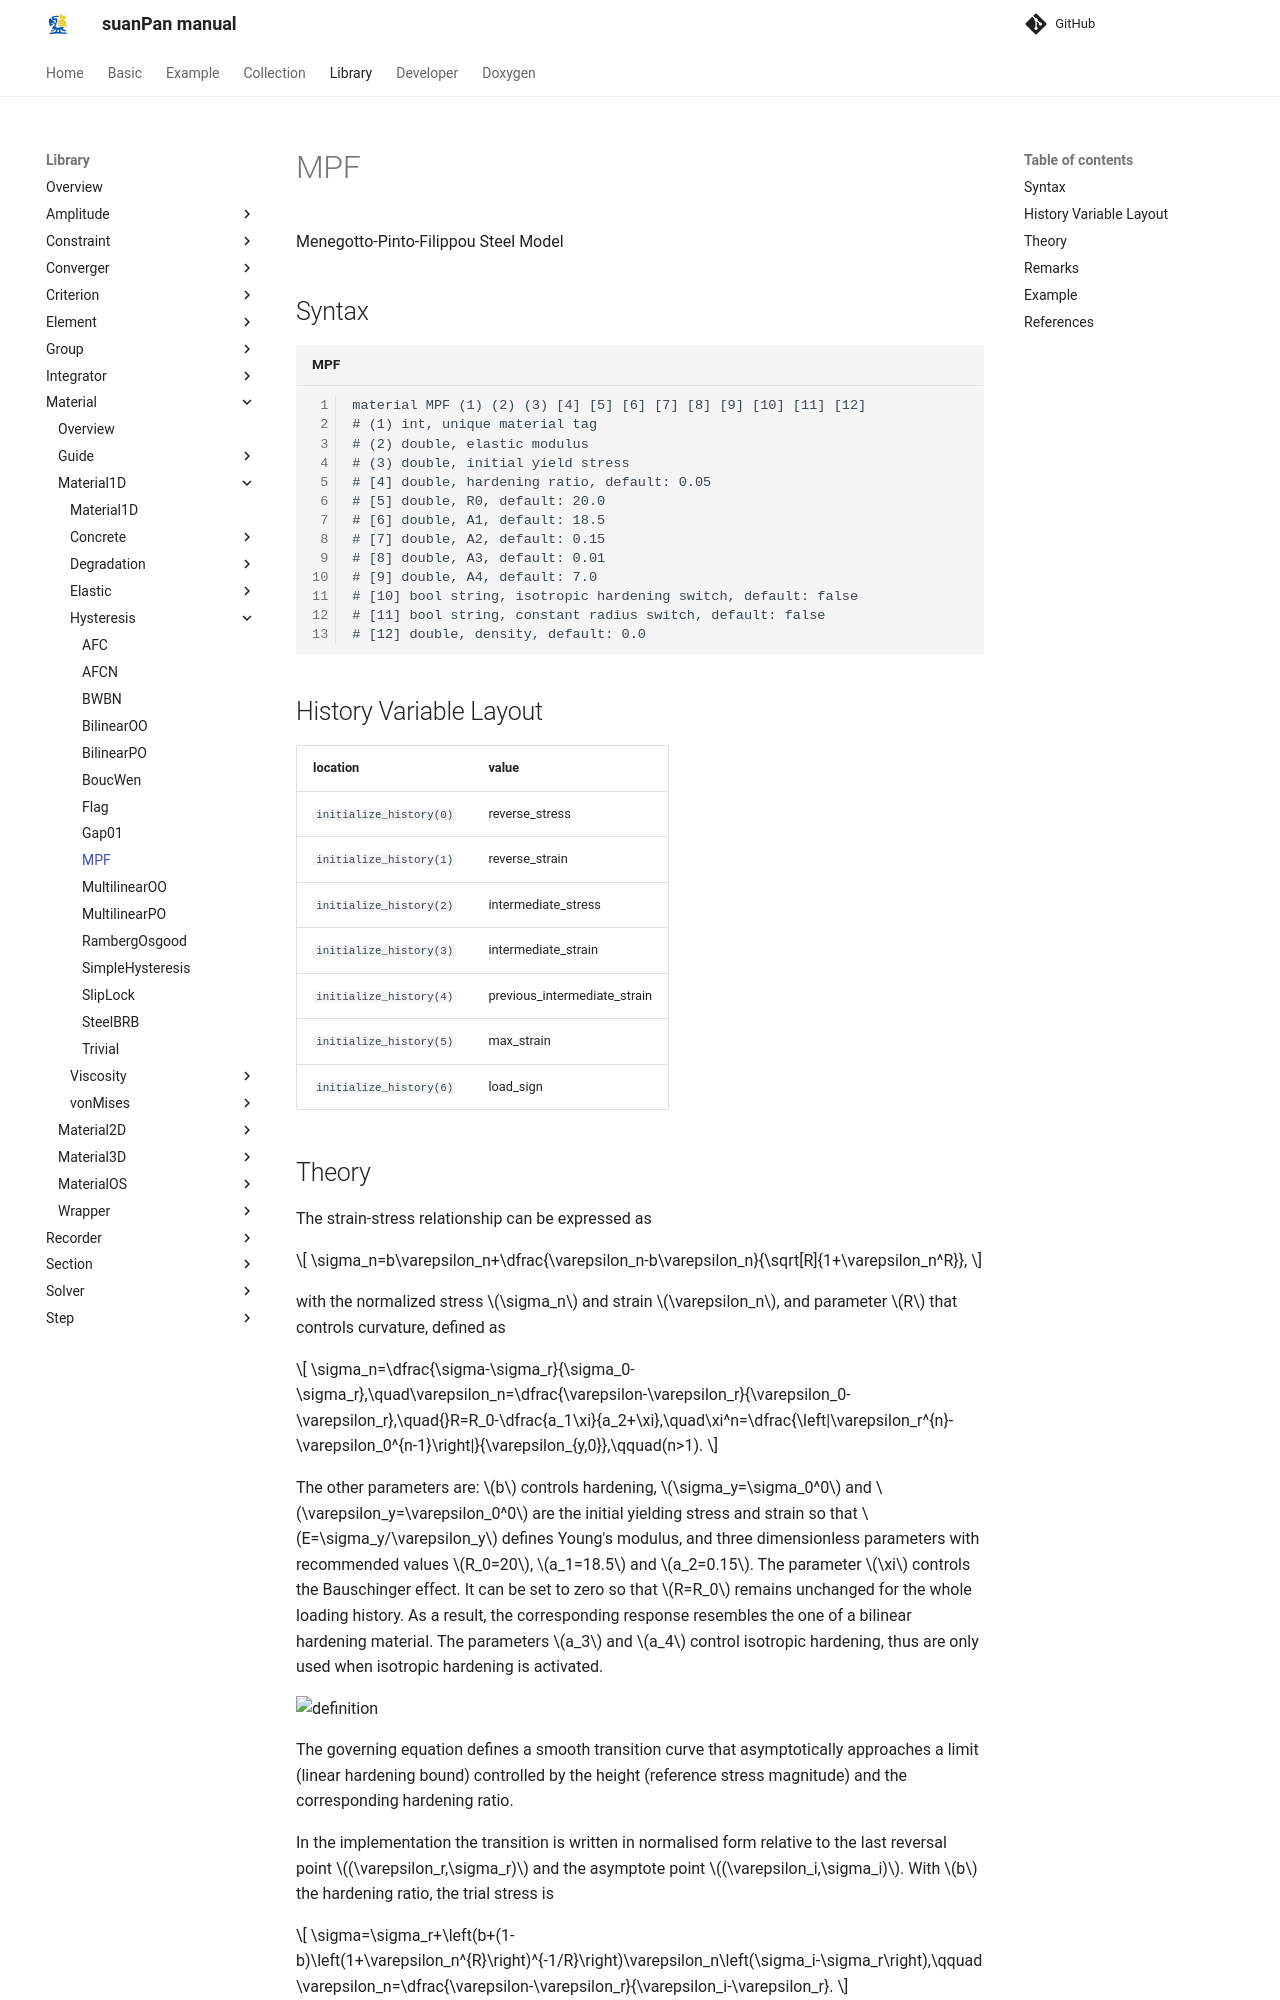

repository: TLCFEM/suanPan-manual · page: 4.4/Library/Material/Material1D/Hysteresis/MPF/index.html · generator: mkdocs

# MPF

Menegotto-Pinto-Filippou Steel Model

## Syntax

```text title="MPF"
material MPF (1) (2) (3) [4] [5] [6] [7] [8] [9] [10] [11] [12]
# (1) int, unique material tag
# (2) double, elastic modulus
# (3) double, initial yield stress
# [4] double, hardening ratio, default: 0.05
# [5] double, R0, default: 20.0
# [6] double, A1, default: 18.5
# [7] double, A2, default: 0.15
# [8] double, A3, default: 0.01
# [9] double, A4, default: 7.0
# [10] bool string, isotropic hardening switch, default: false
# [11] bool string, constant radius switch, default: false
# [12] double, density, default: 0.0
```

## History Variable Layout

| location                | value                        |
|-------------------------|------------------------------|
| `initialize_history(0)` | reverse_stress               |
| `initialize_history(1)` | reverse_strain               |
| `initialize_history(2)` | intermediate_stress          |
| `initialize_history(3)` | intermediate_strain          |
| `initialize_history(4)` | previous_intermediate_strain |
| `initialize_history(5)` | max_strain                   |
| `initialize_history(6)` | load_sign                    |
